The GitHub repository ebixhaferaj/leaf-disease-repo contains a labelled image folder "PLD_wo_aug_224" with 19 categories: background without leaves, corn gray leaf spot, corn healthy, corn northern leaf blight, grape downy mildew, grape healthy, grape powdery mildew, olive healthy, olive peacock spot, olive rust mite, potato early blight, potato healthy, potato late blight, tomato early blight, tomato healthy, tomato late blight, wheat healthy, wheat septoria, wheat yellow rust. Examples follow, each with its label.

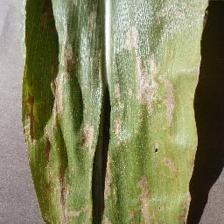
Label: corn gray leaf spot

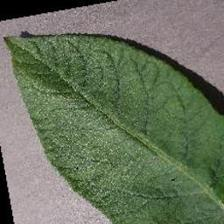
Label: potato healthy

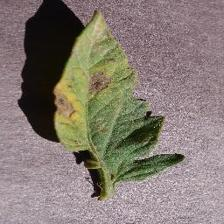
Label: tomato early blight

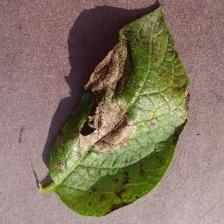
Label: potato late blight

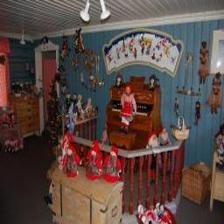
Label: background without leaves

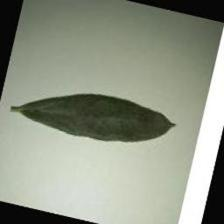
Label: olive peacock spot
